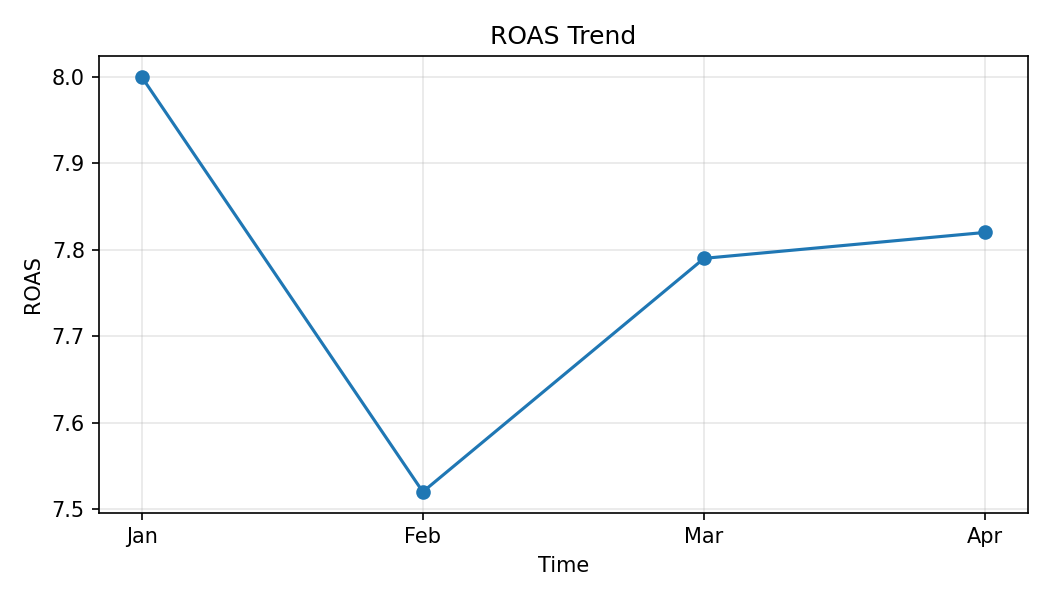

Data behind this chart, as committed beside it:
Month, ROAS
Jan, 8.0
Feb, 7.52
Mar, 7.79
Apr, 7.82
